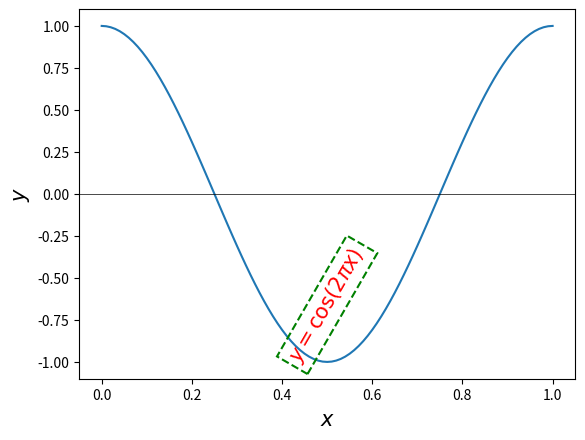

Recreate this plot in Python.
import numpy as np
import matplotlib.pyplot as plt 

# x=np.linspace(0,10,1001)
# y1=x
# y2=100-x

# fig = plt.figure()
# sub=fig.add_subplot(111)
# sub.plot(x, y1, label=r'$y=x$')


# sub.set_xlabel(r'$X$',fontsize=15)
# sub.set_ylabel(r'$Y$',fontsize=15,color='C0')
# sub.tick_params(which='both', axis='y', colors='C0')
# sub.legend(loc='center left')

# sub2=sub.twinx()
# sub2.plot(x, y2, label=r'$y=100-x$', color='C1')
# sub2.legend(loc='center right')
# sub2.set_ylabel(r'$Y2$',fontsize=15,color='C1')
# sub2.tick_params(which='both', axis='y', colors='C1')

x = np.linspace(0,1,101)
y = np.cos(2 * np.pi * x)
fig=plt.figure()
sub=fig.add_subplot(111)
sub.plot(x,y)
# sub.axvspan(0.25,0.75, color='yellow', alpha=0.5,label='$y \leg 0$')
# sub.legend()

x1=np.linspace(0.25,0.75,100)
y1=np.cos(2 * np.pi * x1)
y2=y1-0.25
  
sub.text(0.5,0.2, r'$y=\cos (2 \pi x)$',fontsize=15, 
    color='r', ha='center', va='center', transform=sub.transAxes,
    rotation =60, bbox= dict(edgecolor='g',facecolor='None', linestyle='--', linewidth=1.5))

# sub.fill_between(x1,y1,y2, color='yellow', alpha=0.5)


sub.axhline(y=0,color='k',linewidth=0.5)

sub.set_xlabel(r'$x$',fontsize=15)
sub.set_ylabel(r'$y$',fontsize =15)





plt.show()
